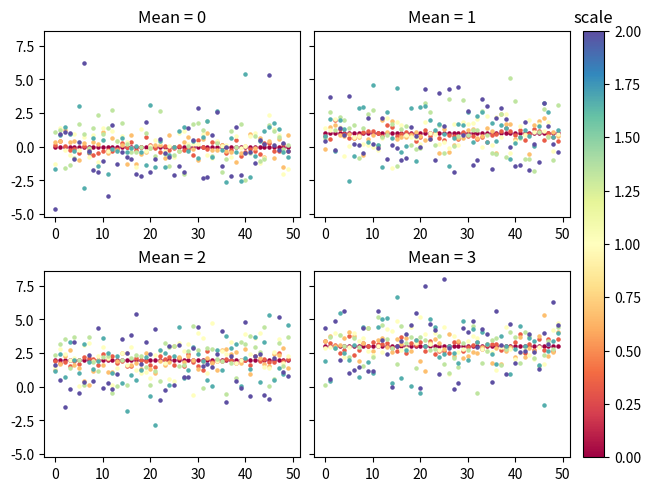

The matplotlib source for this figure:
import numpy as np
from matplotlib import pyplot as plt
from matplotlib.cm import ScalarMappable

x = range(50)
scales = np.linspace(0, 2, 7)
print(scales)
locs = range(4)
cmap = plt.get_cmap("Spectral")
norm = plt.Normalize(scales.min(), scales.max())

fig, axes = plt.subplots(2,2, constrained_layout=True, sharey=True)

for s_plot, ax in enumerate(axes.flat):
    for scale in scales:
        print(scale)
        y = np.random.normal(loc=locs[s_plot], scale=scale, size=50)
        print(x)
        print(y)
        print([cmap(norm(scale))])
        sc = ax.scatter(x, y, c=[cmap(norm(scale))], s=5)
        ax.set_title("Mean = {:d}".format(locs[s_plot]))

sm =  ScalarMappable(norm=norm, cmap=cmap)
sm.set_array([])
cbar = fig.colorbar(sm, ax=axes[:,1])
cbar.ax.set_title("scale")

plt.show()